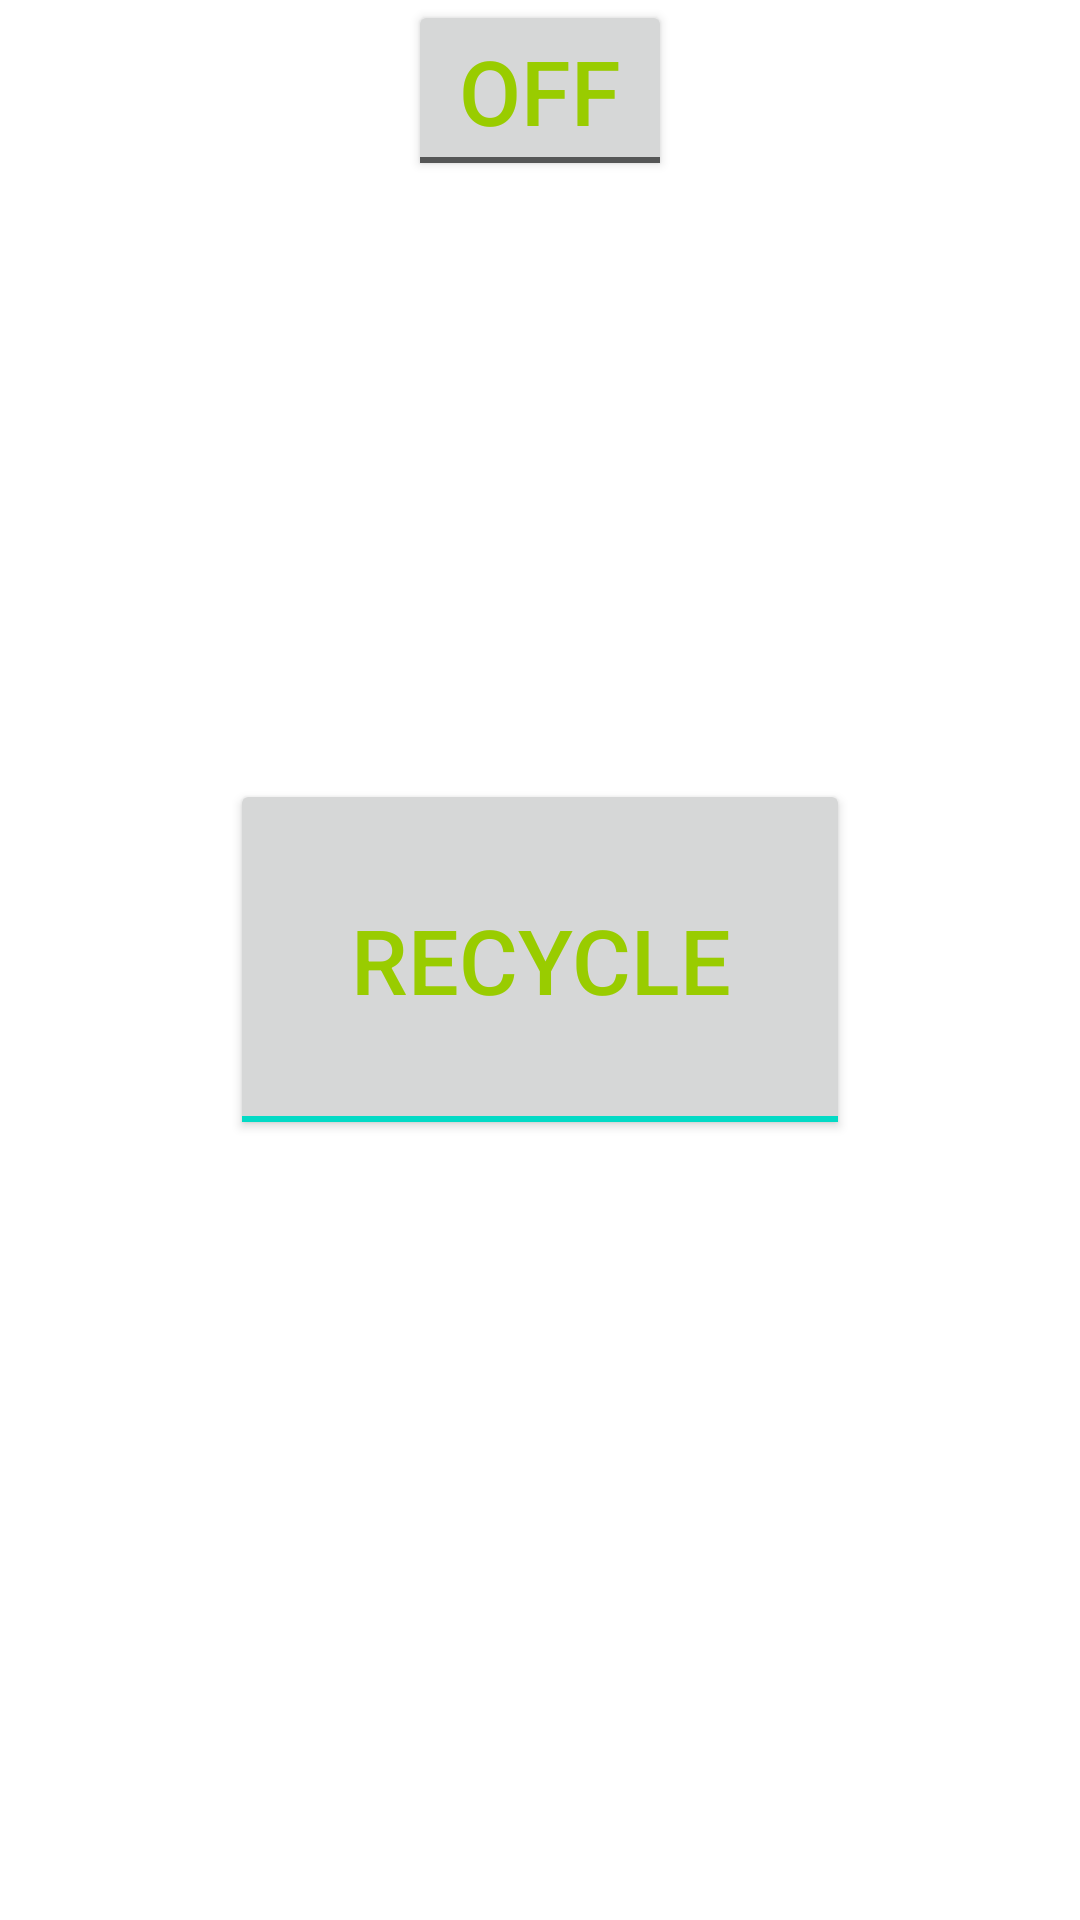

Here is an Android app screen rendered from its layout file. Give the layout XML and the strings, colors and styles it references.
<!-- AndroidManifest.xml: application theme Theme.KotlinBarcodeUIDesigning -->
<!-- res/layout/layout.xml -->
<?xml version="1.0" encoding="utf-8"?>
<LinearLayout xmlns:android="http://schemas.android.com/apk/res/android"
    android:layout_width="match_parent"
    android:layout_height="match_parent"
    android:gravity="center_vertical"
    android:orientation="vertical"
    android:id="@+id/LinearLayout">

    <FrameLayout
        android:id="@+id/fragment_holder"
        android:layout_width="match_parent"
        android:layout_height="match_parent">

        <ToggleButton
            android:id="@+id/toggle1"
            android:layout_width="wrap_content"
            android:layout_height="wrap_content"
            android:layout_gravity="center"
            android:layout_marginStart="60dp"
            android:layout_marginEnd="60dp"
            android:checked="true"
            android:padding="40dp"
            android:textAlignment="center"
            android:textColor="@android:color/holo_green_light"
            android:textOff="OFF"
            android:textOn="RECYCLE"
            android:textSize="30dp" />

        <ToggleButton
            android:id="@+id/toggle2"
            android:layout_width="wrap_content"
            android:layout_height="wrap_content"
            android:text="QUIT"
            android:textColor="@android:color/holo_green_light"
            android:textSize="30dp"
            android:layout_gravity="center_horizontal" />

    </FrameLayout>

</LinearLayout>
<!-- resources referenced by this layout -->
<resources>
  <style name="Theme.KotlinBarcodeUIDesigning" parent="Theme.MaterialComponents.DayNight.DarkActionBar">
          
          <item name="colorPrimary">@color/purple_500</item>
          <item name="colorPrimaryVariant">@color/purple_700</item>
          <item name="colorOnPrimary">@color/white</item>
          
          <item name="colorSecondary">@color/teal_200</item>
          <item name="colorSecondaryVariant">@color/teal_700</item>
          <item name="colorOnSecondary">@color/black</item>
          
          <item name="android:statusBarColor" tools:targetApi="l">?attr/colorPrimaryVariant</item>
          
      </style>
  <!-- not gathered from this repository: default colours our renderer supplied (Android Studio template values) -->
  <color name="purple_500">#FF6200EE</color>
  <color name="purple_700">#FF3700B3</color>
  <color name="teal_200">#FF03DAC5</color>
  <color name="teal_700">#FF018786</color>
  <color name="black">#FF000000</color>
  <color name="white">#FFFFFFFF</color>
</resources>
